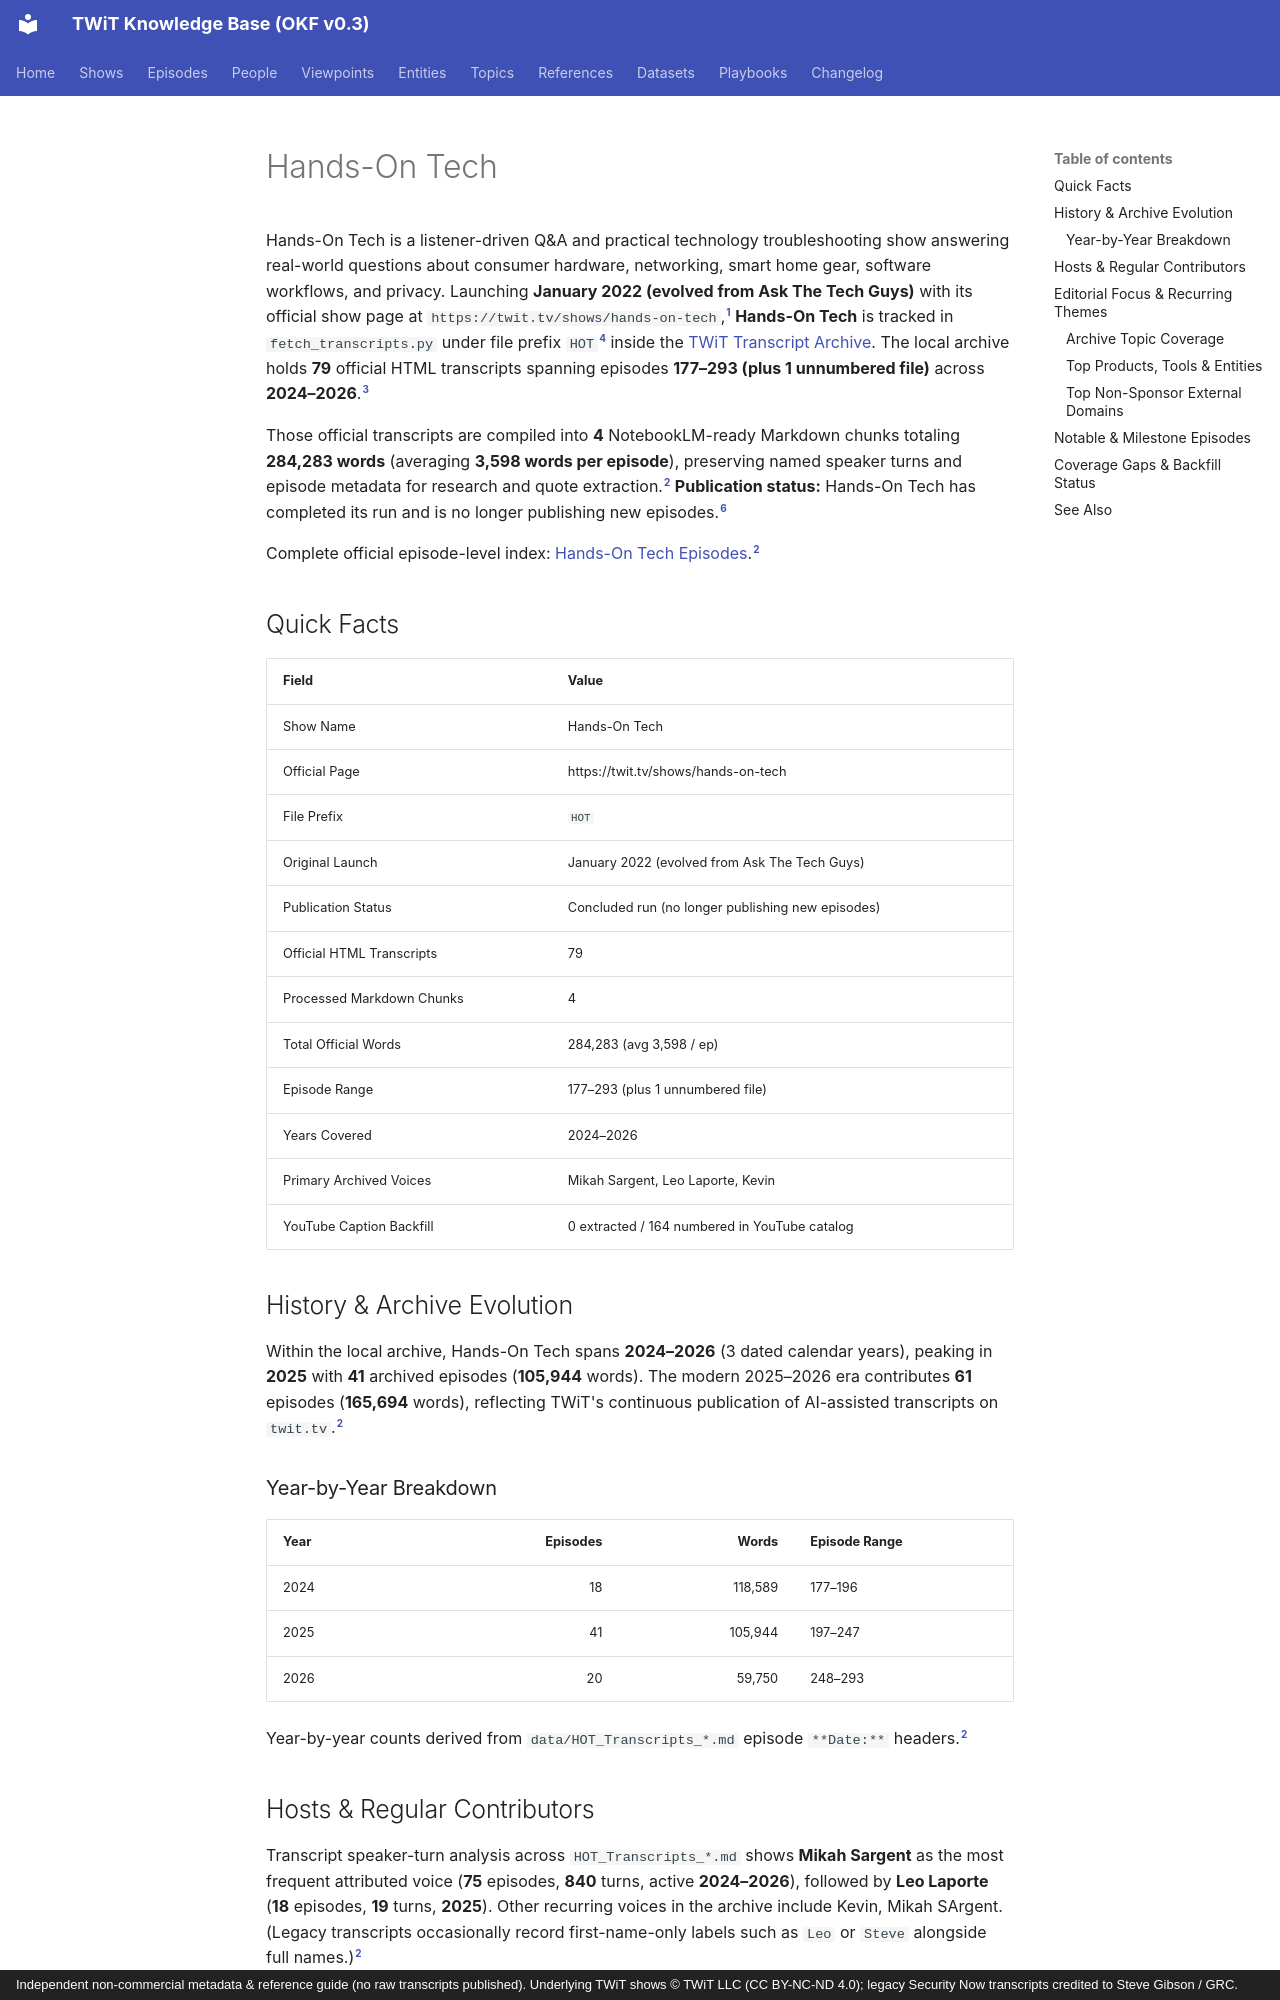

repository: jscott5811/twit-okf-site · page: shows/hot/index.html · generator: mkdocs · copyright: Independent non-commercial metadata & reference guide (no raw transcripts published). Underlying TWiT shows © TWiT LLC (CC BY-NC-ND 4.0); legacy Security Now transcripts credited to Steve Gibson / GRC.

---
type: show
title: "Hands-On Tech"
description: "Hands-On Tech (HOT) transcript archive covering 79 official episodes (177–293 (plus 1 unnumbered file), 2024–2026) across 4 NotebookLM-ready Markdown chunks (284,283 words) (concluded run)."
tags: [twit, show, hot, concluded-run, apple-ecosystem, windows-and-microsoft, android-and-mobile]
generated:
  by: "antigravity/gemini-4-neon-medium"
  at: "2026-11-23T22:50:24Z"
sources:
  - id: "twit-show-page"
    resource: "https://twit.tv/shows/hands-on-tech"
    title: "Official TWiT.tv show page for Hands-On Tech"
  - id: "hot-md"
    resource: "local archive data/HOT_Transcripts_*.md"
    title: "Hands-On Tech processed Markdown transcript chunks (4 files)"
  - id: "hot-html"
    resource: "local archive data/HOT_*.html"
    title: "Hands-On Tech raw HTML transcript files (79 files)"
  - id: "show-map"
    resource: "local repo fetch_transcripts.py"
    title: "TWiT Transcript Archiver SHOW_MAP configuration"
  - id: "yt-catalog"
    resource: "local archive data_youtube/_catalog.json"
    title: "Discovered TWiT YouTube channel video catalog"
  - id: "user-note"
    resource: "user editorial note 2026-11-23"
    title: "User editorial note confirming concluded TWiT show runs"
---

Hands-On Tech is a listener-driven Q&A and practical technology troubleshooting show answering real-world questions about consumer hardware, networking, smart home gear, software workflows, and privacy. Launching **January 2022 (evolved from Ask The Tech Guys)** with its official show page at `https://twit.tv/shows/hands-on-tech`,[^twit-show-page] **Hands-On Tech** is tracked in `fetch_transcripts.py` under file prefix `HOT`[^show-map] inside the [TWiT Transcript Archive](../datasets/twit-transcript-archive.md). The local archive holds **79** official HTML transcripts spanning episodes **177–293 (plus 1 unnumbered file)** across **2024–2026**.[^hot-html]

Those official transcripts are compiled into **4** NotebookLM-ready Markdown chunks totaling **284,283 words** (averaging **3,598 words per episode**), preserving named speaker turns and episode metadata for research and quote extraction.[^hot-md] **Publication status:** Hands-On Tech has completed its run and is no longer publishing new episodes.[^user-note]

Complete official episode-level index: [Hands-On Tech Episodes](../episodes/hot.md).[^hot-md]

## Quick Facts

| Field | Value |
| :--- | :--- |
| Show Name | Hands-On Tech |
| Official Page | https://twit.tv/shows/hands-on-tech |
| File Prefix | `HOT` |
| Original Launch | January 2022 (evolved from Ask The Tech Guys) |
| Publication Status | Concluded run (no longer publishing new episodes) |
| Official HTML Transcripts | 79 |
| Processed Markdown Chunks | 4 |
| Total Official Words | 284,283 (avg 3,598 / ep) |
| Episode Range | 177–293 (plus 1 unnumbered file) |
| Years Covered | 2024–2026 |
| Primary Archived Voices | Mikah Sargent, Leo Laporte, Kevin |
| YouTube Caption Backfill | 0 extracted / 164 numbered in YouTube catalog |

## History & Archive Evolution

Within the local archive, Hands-On Tech spans **2024–2026** (3 dated calendar years), peaking in **2025** with **41** archived episodes (**105,944** words). The modern 2025–2026 era contributes **61** episodes (**165,694** words), reflecting TWiT's continuous publication of AI-assisted transcripts on `twit.tv`.[^hot-md]

### Year-by-Year Breakdown

| Year | Episodes | Words | Episode Range |
| :--- | ---: | ---: | :--- |
| 2024 | 18 | 118,589 | 177–196 |
| 2025 | 41 | 105,944 | 197–247 |
| 2026 | 20 | 59,750 | 248–293 |

Year-by-year counts derived from `data/HOT_Transcripts_*.md` episode `**Date:**` headers.[^hot-md]
